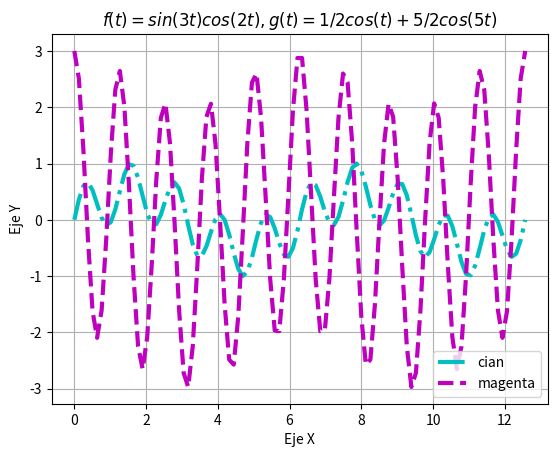

This chart was generated by the following Python code:
import matplotlib.pyplot as plt
import numpy as np
from numpy import sin
from numpy import cos
import math


t = np.linspace(0, 4*math.pi, 100)
def f(t):
    return(np.sin(3*t)*np.cos(2*t))

def g(t):
    return(1/2*np.cos(t)+5/2*np.cos(5*t))

lib, ax=plt.subplots()
line1 = ax.plot(t, f(t), linestyle = 'dashdot', linewidth =3, color= 'c', markersize =10, label='cian')
line2 = ax.plot(t, g(t), linestyle = '--', linewidth =3, color='m', markersize=10, label='magenta' )
plt.legend(loc='lower right')
plt.title("$ f(t)=sin(3t)cos(2t), g(t)=1/2cos(t)+5/2cos(5t)$")
plt.ylabel('Eje Y')
plt.xlabel('Eje X')
plt.grid(True)
plt.show()